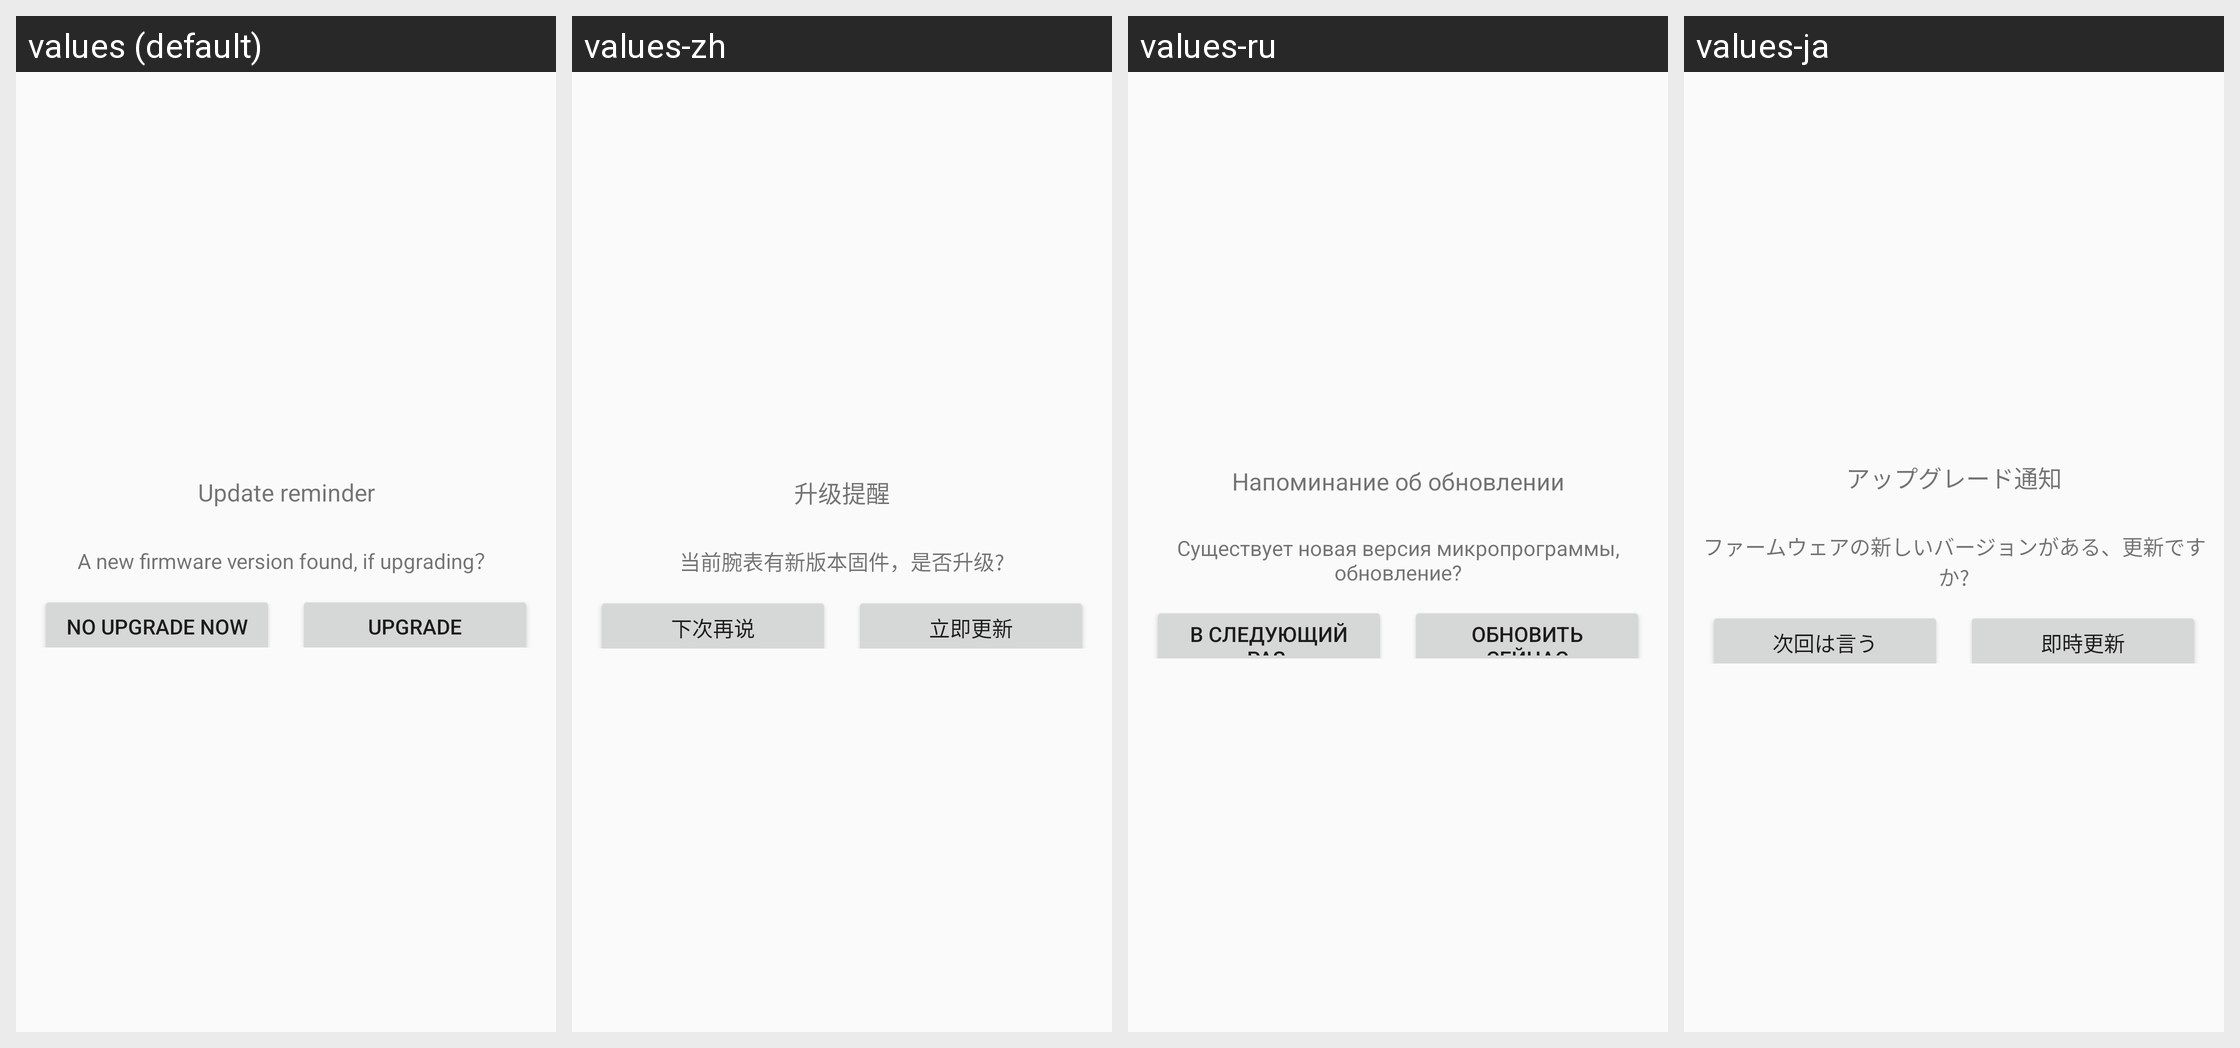

For this localized Android screen grid, give each drawn string resource with its value in every locale shown.
Android screen res/layout/dialog_normal.xml rendered under 4 locales, left to right: values (default), values-zh, values-ru, values-ja. Device: Nexus 5 (rendered at 1080×1920; each locale shown at half size, 540×960, under a caption strip naming it); theme AppThemes.
Other locales in the repository, not shown: values-de, values-es, values-fr, values-it, values-ko, values-nl, values-pt, values-zh-rHK, values-zh-rMO, values-zh-rTW.
Strings drawn on this screen, with the default value and each locale's value (text and hints the layout hard-codes, and strings that could not be matched under every locale, appear in the picture but are not listed):

hint_update_alert
  values: Update reminder
  values-zh: 升级提醒
  values-ru: Напоминание об обновлении
  values-ja: アップグレード通知

hint_update_alert_content
  values: A new firmware version found, if upgrading？
  values-zh: 当前腕表有新版本固件，是否升级?
  values-ru: Существует новая версия микропрограммы, обновление?
  values-ja: ファームウェアの新しいバージョンがある、更新ですか?

hint_next
  values: No upgrade now
  values-zh: 下次再说
  values-ru: В следующий раз.
  values-ja: 次回は言う

hint_now
  values: Upgrade
  values-zh: 立即更新
  values-ru: Обновить сейчас
  values-ja: 即時更新
